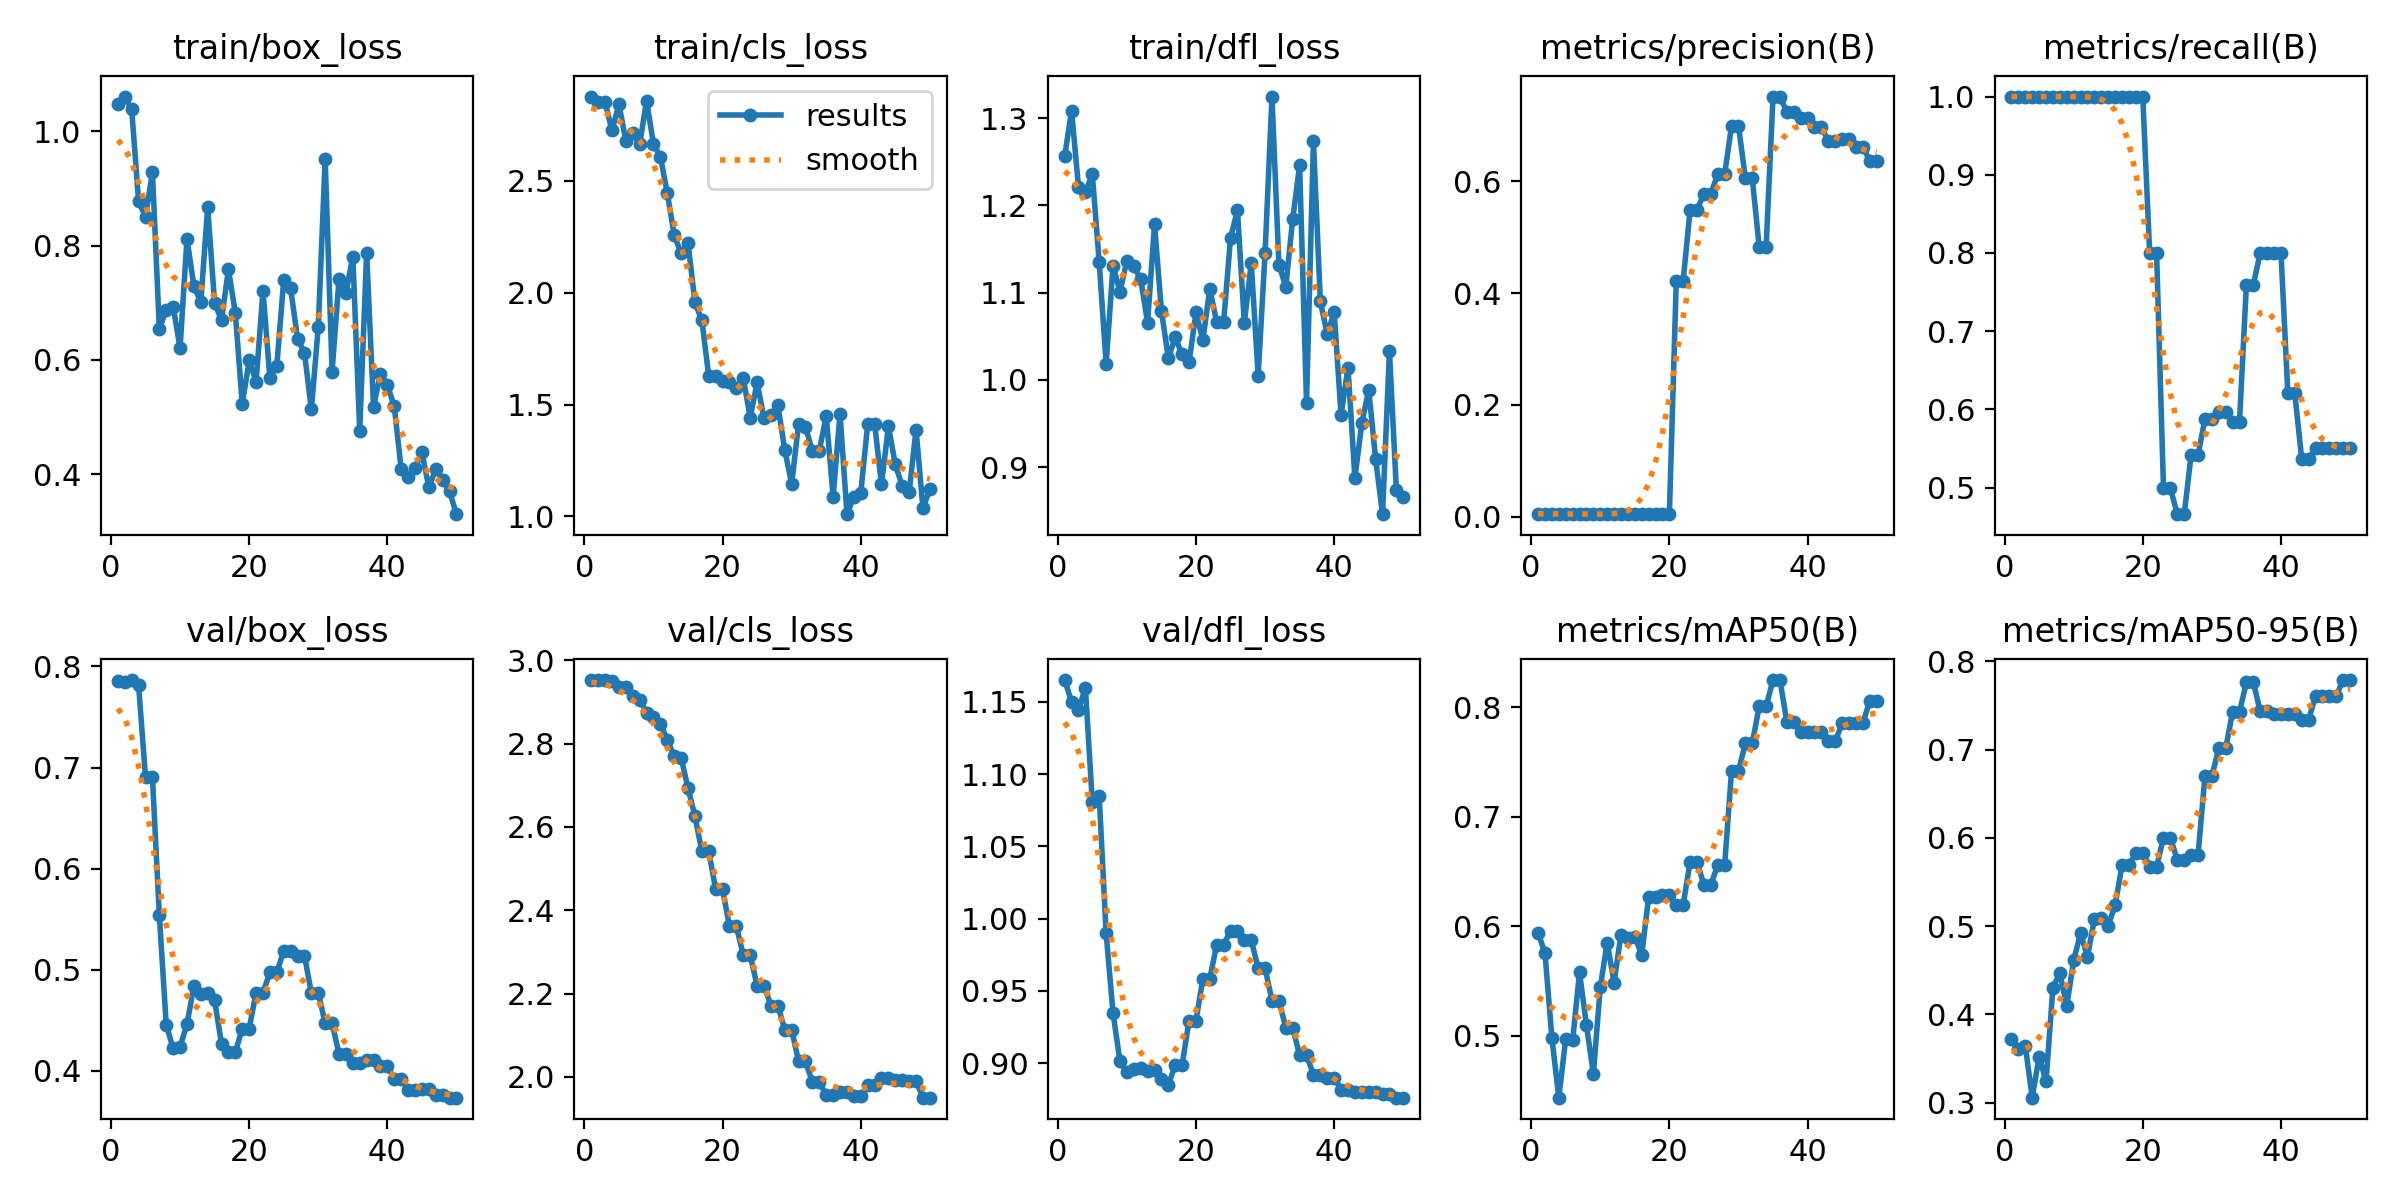

Data behind this chart, as committed beside it:
epoch, train/box_loss, train/cls_loss, train/dfl_loss, metrics/precision(B), metrics/recall(B), metrics/mAP50(B), metrics/mAP50-95(B), val/box_loss, val/cls_loss, val/dfl_loss, lr/pg0, lr/pg1, lr/pg2
1, 1.048, 2.876, 1.256, 0.00537, 1, 0.5941, 0.3725, 0.7855, 2.952, 1.165, 0, 0, 0
2, 1.061, 2.85, 1.308, 0.00528, 1, 0.5755, 0.3611, 0.7849, 2.953, 1.15, 1.634e-05, 1.634e-05, 1.634e-05
3, 1.039, 2.851, 1.221, 0.00509, 1, 0.4981, 0.3644, 0.7866, 2.952, 1.145, 3.202e-05, 3.202e-05, 3.202e-05
4, 0.8775, 2.725, 1.216, 0.005, 1, 0.4436, 0.3055, 0.7812, 2.95, 1.16, 4.7039e-05, 4.7039e-05, 4.7039e-05
5, 0.8507, 2.843, 1.236, 0.00488, 1, 0.4973, 0.3521, 0.6902, 2.936, 1.081, 6.1399e-05, 6.1399e-05, 6.1399e-05
6, 0.9285, 2.679, 1.135, 0.00479, 1, 0.4958, 0.324, 0.6907, 2.935, 1.085, 7.5098e-05, 7.5098e-05, 7.5098e-05
7, 0.6549, 2.715, 1.019, 0.00471, 1, 0.5578, 0.4304, 0.5537, 2.914, 0.9898, 8.8138e-05, 8.8138e-05, 8.8138e-05
8, 0.687, 2.663, 1.131, 0.00469, 1, 0.5099, 0.4466, 0.4454, 2.905, 0.9346, 0.0001005, 0.0001005, 0.0001005
9, 0.6933, 2.857, 1.101, 0.00467, 1, 0.4653, 0.4092, 0.4221, 2.874, 0.9012, 0.0001122, 0.0001122, 0.0001122
10, 0.6207, 2.664, 1.137, 0.00461, 1, 0.5443, 0.4613, 0.4238, 2.865, 0.8936, 0.0001233, 0.0001233, 0.0001233
11, 0.8118, 2.607, 1.13, 0.00457, 1, 0.5851, 0.4919, 0.4462, 2.848, 0.8962, 0.0001337, 0.0001337, 0.0001337
12, 0.7298, 2.446, 1.115, 0.00454, 1, 0.5487, 0.4654, 0.4839, 2.809, 0.8967, 0.0001434, 0.0001434, 0.0001434
13, 0.7007, 2.257, 1.065, 0.00452, 1, 0.5925, 0.5081, 0.4758, 2.771, 0.8944, 0.0001525, 0.0001525, 0.0001525
14, 0.8677, 2.176, 1.178, 0.0045, 1, 0.589, 0.5088, 0.4768, 2.766, 0.8952, 0.0001609, 0.0001609, 0.0001609
15, 0.6996, 2.223, 1.079, 0.00452, 1, 0.5907, 0.5005, 0.4697, 2.693, 0.889, 0.0001687, 0.0001687, 0.0001687
16, 0.6694, 1.957, 1.025, 0.00449, 1, 0.5739, 0.5238, 0.4266, 2.626, 0.8847, 0.0001758, 0.0001758, 0.0001758
17, 0.759, 1.877, 1.049, 0.00447, 1, 0.6267, 0.5688, 0.4186, 2.542, 0.8989, 0.0001822, 0.0001822, 0.0001822
18, 0.6817, 1.628, 1.029, 0.00447, 1, 0.6267, 0.5688, 0.4186, 2.542, 0.8989, 0.000188, 0.000188, 0.000188
19, 0.5228, 1.63, 1.02, 0.00448, 1, 0.6286, 0.5832, 0.4418, 2.45, 0.9294, 0.0001931, 0.0001931, 0.0001931
20, 0.5993, 1.607, 1.077, 0.00448, 1, 0.6286, 0.5832, 0.4418, 2.45, 0.9294, 0.0001976, 0.0001976, 0.0001976
21, 0.5615, 1.601, 1.046, 0.4221, 0.8, 0.6198, 0.5674, 0.4773, 2.361, 0.9585, 0.0002014, 0.0002014, 0.0002014
22, 0.7213, 1.574, 1.105, 0.4221, 0.8, 0.6198, 0.5674, 0.4773, 2.361, 0.9585, 0.0002045, 0.0002045, 0.0002045
23, 0.568, 1.618, 1.066, 0.5488, 0.499, 0.6585, 0.6, 0.4973, 2.292, 0.9819, 0.000207, 0.000207, 0.000207
24, 0.5895, 1.441, 1.066, 0.5488, 0.499, 0.6585, 0.6, 0.4973, 2.292, 0.9819, 0.0002088, 0.0002088, 0.0002088
25, 0.7397, 1.599, 1.163, 0.5776, 0.4659, 0.638, 0.575, 0.5186, 2.219, 0.9916, 0.00021, 0.00021, 0.00021
26, 0.7254, 1.439, 1.194, 0.5776, 0.4659, 0.638, 0.575, 0.5186, 2.219, 0.9916, 0.0002105, 0.0002105, 0.0002105
27, 0.6371, 1.453, 1.065, 0.6124, 0.5417, 0.6558, 0.5809, 0.5141, 2.171, 0.9851, 0.0002103, 0.0002103, 0.0002103
28, 0.6129, 1.497, 1.134, 0.6124, 0.5417, 0.6558, 0.5809, 0.5141, 2.171, 0.9851, 0.0002095, 0.0002095, 0.0002095
29, 0.5135, 1.297, 1.005, 0.6993, 0.5877, 0.7419, 0.67, 0.4771, 2.113, 0.9657, 0.000208, 0.000208, 0.000208
30, 0.6573, 1.145, 1.145, 0.6993, 0.5877, 0.7419, 0.67, 0.4771, 2.113, 0.9657, 0.0002058, 0.0002058, 0.0002058
31, 0.9516, 1.413, 1.325, 0.6054, 0.5962, 0.7669, 0.7014, 0.4471, 2.038, 0.9431, 0.000203, 0.000203, 0.000203
32, 0.5795, 1.401, 1.132, 0.6054, 0.5962, 0.7669, 0.7014, 0.4471, 2.038, 0.9431, 0.0001996, 0.0001996, 0.0001996
33, 0.7412, 1.291, 1.107, 0.4824, 0.5843, 0.8008, 0.7429, 0.4169, 1.988, 0.9246, 0.0001955, 0.0001955, 0.0001955
34, 0.7168, 1.294, 1.184, 0.4824, 0.5843, 0.8008, 0.7429, 0.4169, 1.988, 0.9246, 0.0001907, 0.0001907, 0.0001907
35, 0.781, 1.45, 1.246, 0.7514, 0.7593, 0.8248, 0.7764, 0.4077, 1.956, 0.9054, 0.0001852, 0.0001852, 0.0001852
36, 0.476, 1.088, 0.974, 0.7514, 0.7593, 0.8248, 0.7764, 0.4077, 1.956, 0.9054, 0.0001791, 0.0001791, 0.0001791
37, 0.7874, 1.459, 1.274, 0.7239, 0.8, 0.7867, 0.7436, 0.4105, 1.965, 0.8921, 0.0001723, 0.0001723, 0.0001723
38, 0.5182, 1.01, 1.09, 0.7239, 0.8, 0.7867, 0.7436, 0.4105, 1.965, 0.8921, 0.0001649, 0.0001649, 0.0001649
39, 0.5759, 1.087, 1.052, 0.7131, 0.8, 0.7771, 0.7405, 0.4044, 1.954, 0.89, 0.0001568, 0.0001568, 0.0001568
40, 0.556, 1.106, 1.078, 0.7131, 0.8, 0.7771, 0.7405, 0.4044, 1.954, 0.89, 0.0001481, 0.0001481, 0.0001481
41, 0.5188, 1.411, 0.9597, 0.6975, 0.6204, 0.7771, 0.7405, 0.3923, 1.98, 0.8817, 0.0001387, 0.0001387, 0.0001387
42, 0.4083, 1.415, 1.014, 0.6975, 0.6204, 0.7771, 0.7405, 0.3923, 1.98, 0.8817, 0.0001286, 0.0001286, 0.0001286
43, 0.3945, 1.143, 0.8877, 0.6714, 0.5367, 0.7688, 0.7338, 0.3807, 1.998, 0.8802, 0.0001179, 0.0001179, 0.0001179
44, 0.4104, 1.404, 0.9504, 0.6714, 0.5367, 0.7688, 0.7338, 0.3807, 1.998, 0.8802, 0.0001065, 0.0001065, 0.0001065
45, 0.4385, 1.232, 0.9889, 0.6758, 0.55, 0.7853, 0.761, 0.3823, 1.993, 0.8803, 9.4472e-05, 9.4472e-05, 9.4472e-05
46, 0.377, 1.136, 0.9093, 0.6758, 0.55, 0.7853, 0.761, 0.3823, 1.993, 0.8803, 8.1766e-05, 8.1766e-05, 8.1766e-05
47, 0.4088, 1.108, 0.8463, 0.6611, 0.55, 0.7853, 0.761, 0.3758, 1.991, 0.8789, 6.84e-05, 6.84e-05, 6.84e-05
48, 0.3902, 1.388, 1.033, 0.6611, 0.55, 0.7853, 0.761, 0.3758, 1.991, 0.8789, 5.4374e-05, 5.4374e-05, 5.4374e-05
49, 0.3698, 1.037, 0.8738, 0.6368, 0.55, 0.8059, 0.7789, 0.3735, 1.95, 0.8761, 3.9688e-05, 3.9688e-05, 3.9688e-05
50, 0.3301, 1.122, 0.8659, 0.6368, 0.55, 0.8059, 0.7789, 0.3735, 1.95, 0.8761, 2.4342e-05, 2.4342e-05, 2.4342e-05
